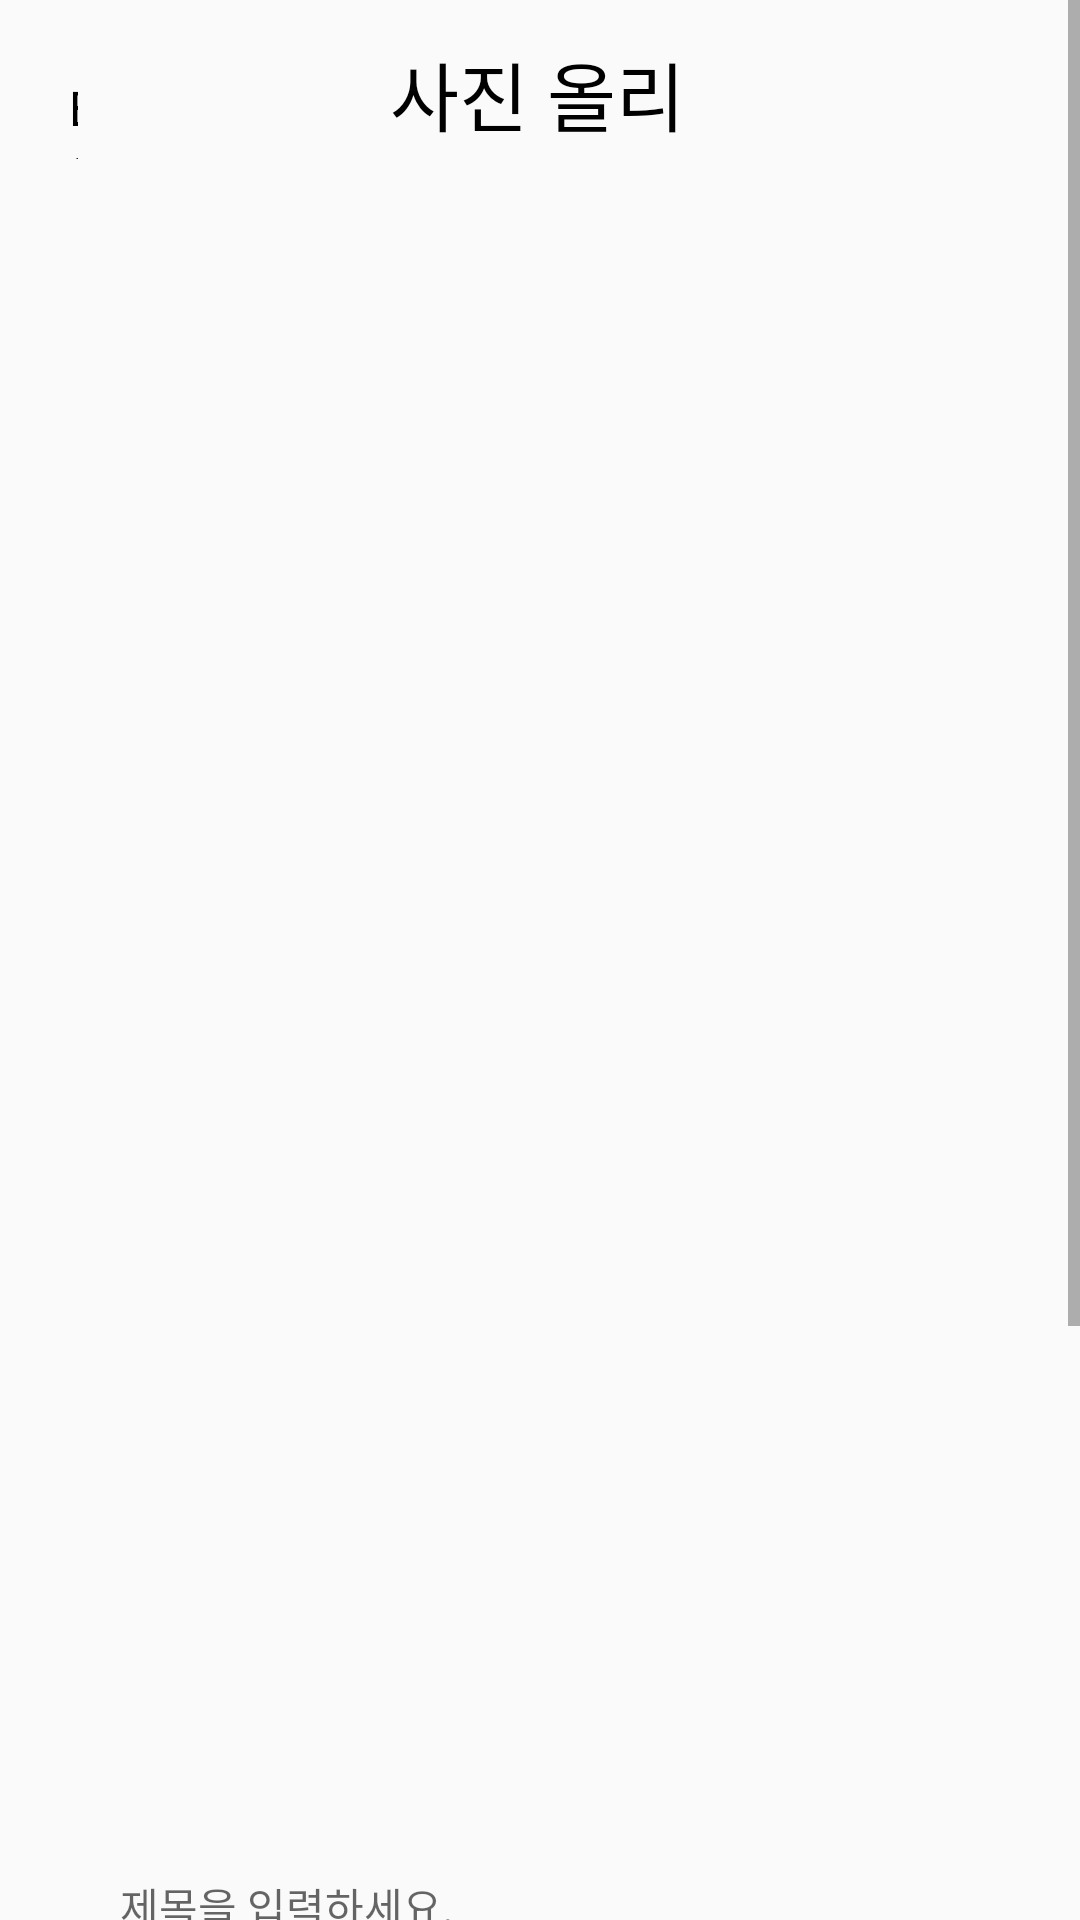

Android layout source for this screen:
<!-- AndroidManifest.xml: application theme Theme.GraduationWork -->
<!-- res/layout/uploading_re_comments.xml -->
<?xml version="1.0" encoding="utf-8"?>
<RelativeLayout
    xmlns:android="http://schemas.android.com/apk/res/android"
    android:id="@+id/uploading_re_comment_layout"
    android:layout_width="fill_parent"
    android:layout_height="fill_parent"
    android:clipToOutline="true">
    <ScrollView
        android:layout_width="wrap_content"
        android:layout_height="wrap_content">
        <RelativeLayout
            android:layout_width="wrap_content"
            android:layout_height="wrap_content">
            
            <RelativeLayout
                android:id="@+id/uploading_re_comment_header"
                android:layout_width="411dp"
                android:layout_height="100dp"
                android:layout_alignParentLeft="true"
                android:layout_alignParentTop="true"
                android:layout_marginLeft="0dp"
                android:layout_marginTop="0dp"
                android:clipToOutline="true">
                
                <TextView
                    android:id="@+id/uploading_re_comment_logo"
                    android:layout_width="wrap_content"
                    android:layout_height="40dp"
                    android:layout_alignParentLeft="true"
                    android:layout_alignParentTop="true"
                    android:layout_alignParentRight="true"
                    android:layout_alignParentBottom="true"
                    android:layout_marginLeft="130dp"
                    android:layout_marginTop="13dp"
                    android:layout_marginRight="130dp"
                    android:layout_marginBottom="47dp"
                    android:gravity="top"
                    android:text="@string/uploading_re_comment_logo"
                    android:textAppearance="@style/uploading_re_comment_logo" />
                
                <TextView
                    android:id="@+id/uploading_re_comment_Back"
                    android:layout_width="wrap_content"
                    android:layout_height="wrap_content"
                    android:layout_alignParentLeft="true"
                    android:layout_alignParentTop="true"
                    android:layout_alignParentRight="true"
                    android:layout_alignParentBottom="true"
                    android:layout_marginLeft="23dp"
                    android:layout_marginTop="25dp"
                    android:layout_marginRight="334dp"
                    android:layout_marginBottom="47dp"
                    android:gravity="top"
                    android:text="@string/uploading_re_comment_Back"
                    android:textAppearance="@style/uploading_re_comment_Back" />
            </RelativeLayout>
            
            <RelativeLayout
                android:id="@+id/uploading_re_comment_picture"
                android:layout_width="411dp"
                android:layout_height="411dp"
                android:layout_alignParentLeft="true"
                android:layout_alignParentTop="true"
                android:layout_marginLeft="0dp"
                android:layout_marginTop="101dp"
                android:clipToOutline="true">
            </RelativeLayout>
            
            <RelativeLayout
                android:id="@+id/uploading_re_comment_button"
                android:layout_width="411dp"
                android:layout_height="416dp"
                android:layout_alignParentLeft="true"
                android:layout_alignParentTop="true"
                android:layout_marginLeft="0dp"
                android:layout_marginTop="511dp"
                android:clipToOutline="true">
                
                <RelativeLayout
                    android:id="@+id/uploading_re_comment_box_layout"
                    android:layout_width="390dp"
                    android:layout_height="80dp"
                    android:layout_alignParentLeft="true"
                    android:layout_marginLeft="10dp"
                    android:layout_alignParentTop="true"
                    android:layout_marginTop="85dp"
                    android:clipToOutline="true">
                    
                    <View
                        android:id="@+id/uploading_re_comment_button_box"
                        android:layout_width="347dp"
                        android:layout_height="44dp"
                        android:layout_alignParentLeft="true"
                        android:layout_marginLeft="22dp"
                        android:layout_alignParentTop="true"
                        android:layout_marginTop="18dp"
                        />

                    <EditText
                        android:id="@+id/uploading_re_comment_ex"
                        android:layout_width="340dp"
                        android:layout_height="wrap_content"
                        android:layout_alignParentLeft="true"
                        android:layout_alignParentTop="true"
                        android:layout_marginLeft="26dp"
                        android:layout_marginTop="19dp"
                        android:gravity="top"
                        android:hint="@string/uploading_re_comment_ex"
                        android:textAppearance="@style/uploading_re_comment_ex"
                        />
                </RelativeLayout>
                <TextView
                    android:id="@+id/uploading_re_comment_register"
                    android:layout_width="61dp"
                    android:layout_height="20dp"
                    android:layout_alignParentLeft="true"
                    android:layout_marginLeft="175dp"
                    android:layout_alignParentTop="true"
                    android:layout_marginTop="198dp"
                    android:text="@string/uploading_re_comment_register"
                    android:textAppearance="@style/uploading_re_comment_register"
                    android:gravity="top"
                    />
            </RelativeLayout>
        </RelativeLayout>
    </ScrollView>
</RelativeLayout>
<!-- resources referenced by this layout -->
<resources>
  <string name="uploading_re_comment_Back">Back</string>
  <string name="uploading_re_comment_ex">제목을 입력하세요.</string>
  <string name="uploading_re_comment_logo">사진 올리기</string>
  <string name="uploading_re_comment_register">등록하기</string>
  <style name="uploading_re_comment_Back">
          <item name="android:textSize">16sp</item>
          <item name="android:textColor">#000000</item>
      </style>
  <style name="uploading_re_comment_ex">
          <item name="android:textSize">14sp</item>
          <item name="android:textColor">#BDBDBD</item>
      </style>
  <style name="uploading_re_comment_logo">
          <item name="android:textSize">25sp</item>
          <item name="android:textColor">#000000</item>
      </style>
  <style name="uploading_re_comment_register">
          <item name="android:textSize">14sp</item>
          <item name="android:textColor">#000000</item>
      </style>
  <style name="Theme.GraduationWork" parent="Theme.AppCompat.Light.NoActionBar">
          
          <item name="android:statusBarColor" tools:targetApi="l">@color/white</item>
          <item name="android:windowLightStatusBar" tools:targetApi="m">true</item>
          
          <item name="android:windowFullscreen">true</item>
      </style>
  <color name="white">#FFFFFFFF</color>
</resources>
